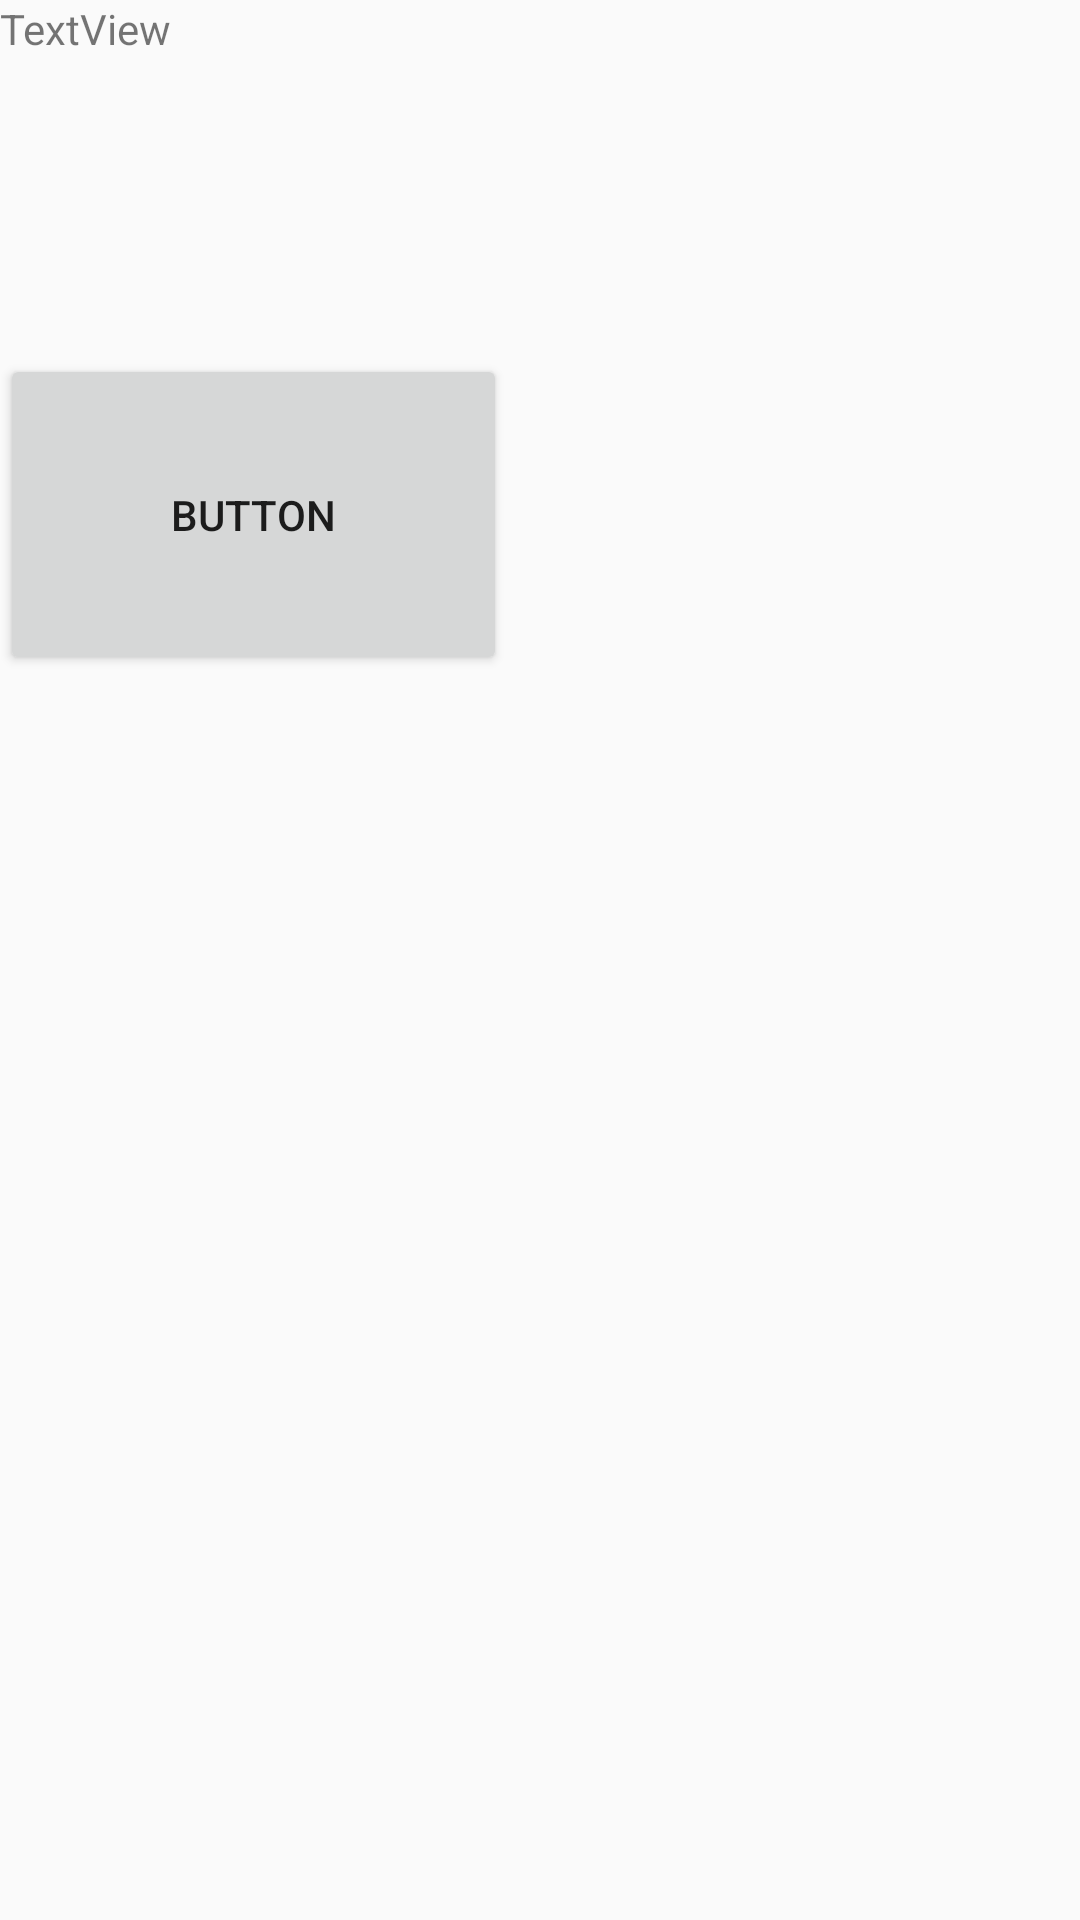

Write the Android layout XML for this screen, with the resource values it uses.
<!-- AndroidManifest.xml: application theme AppTheme -->
<!-- res/layout/activity_first_intent.xml -->
<?xml version="1.0" encoding="utf-8"?>

<LinearLayout xmlns:android="http://schemas.android.com/apk/res/android"
    xmlns:app="http://schemas.android.com/apk/res-auto"
    xmlns:tools="http://schemas.android.com/tools"
    android:layout_width="match_parent"
    android:layout_height="match_parent"
    tools:context=".IntentStudy.FirstIntent"
    android:orientation="vertical">

    <TextView
        android:id="@+id/tv1"
        android:layout_width="200dp"
        android:layout_height="118dp"
        android:text="TextView"
        tools:layout_editor_absoluteX="105dp"
        tools:layout_editor_absoluteY="203dp" />
    <Button
        android:id="@+id/btn1"
        android:layout_width="169dp"
        android:layout_height="107dp"
        android:text="Button"
        tools:layout_editor_absoluteX="121dp"
        tools:layout_editor_absoluteY="360dp" />
</LinearLayout>
<!-- resources referenced by this layout -->
<resources>
  <style name="AppTheme" parent="Theme.AppCompat.Light.DarkActionBar">
          
          <item name="colorPrimary">@color/colorPrimary</item>
          <item name="colorPrimaryDark">@color/colorPrimaryDark</item>
          <item name="colorAccent">@color/colorAccent</item>
      </style>
      
      m
  <!-- not gathered from this repository: default colours our renderer supplied (Android Studio template values) -->
  <color name="colorPrimary">#FF6200EE</color>
  <color name="colorPrimaryDark">#FF3700B3</color>
  <color name="colorAccent">#FF03DAC5</color>
</resources>
